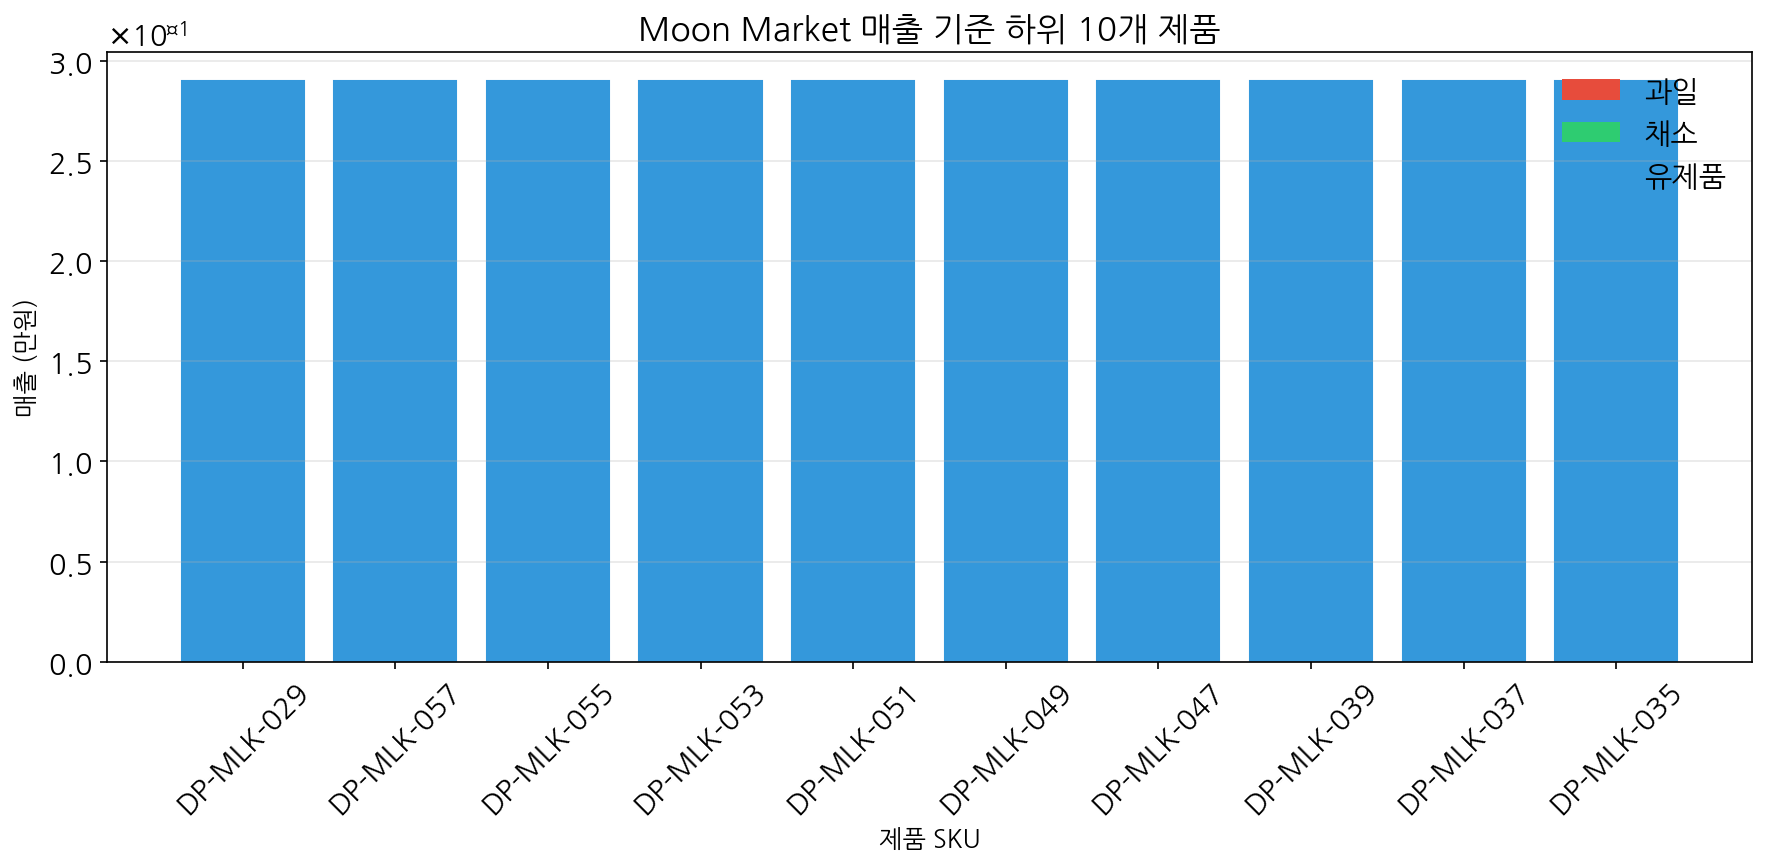

The file beside this chart, header and first rows:
SKU, Category, Qty, Amount
DP-MLK-029, 유제품, 1, 2900
DP-MLK-057, 유제품, 1, 2900
DP-MLK-055, 유제품, 1, 2900
DP-MLK-053, 유제품, 1, 2900
DP-MLK-051, 유제품, 1, 2900
DP-MLK-049, 유제품, 1, 2900
DP-MLK-047, 유제품, 1, 2900
DP-MLK-039, 유제품, 1, 2900
DP-MLK-037, 유제품, 1, 2900
DP-MLK-035, 유제품, 1, 2900
